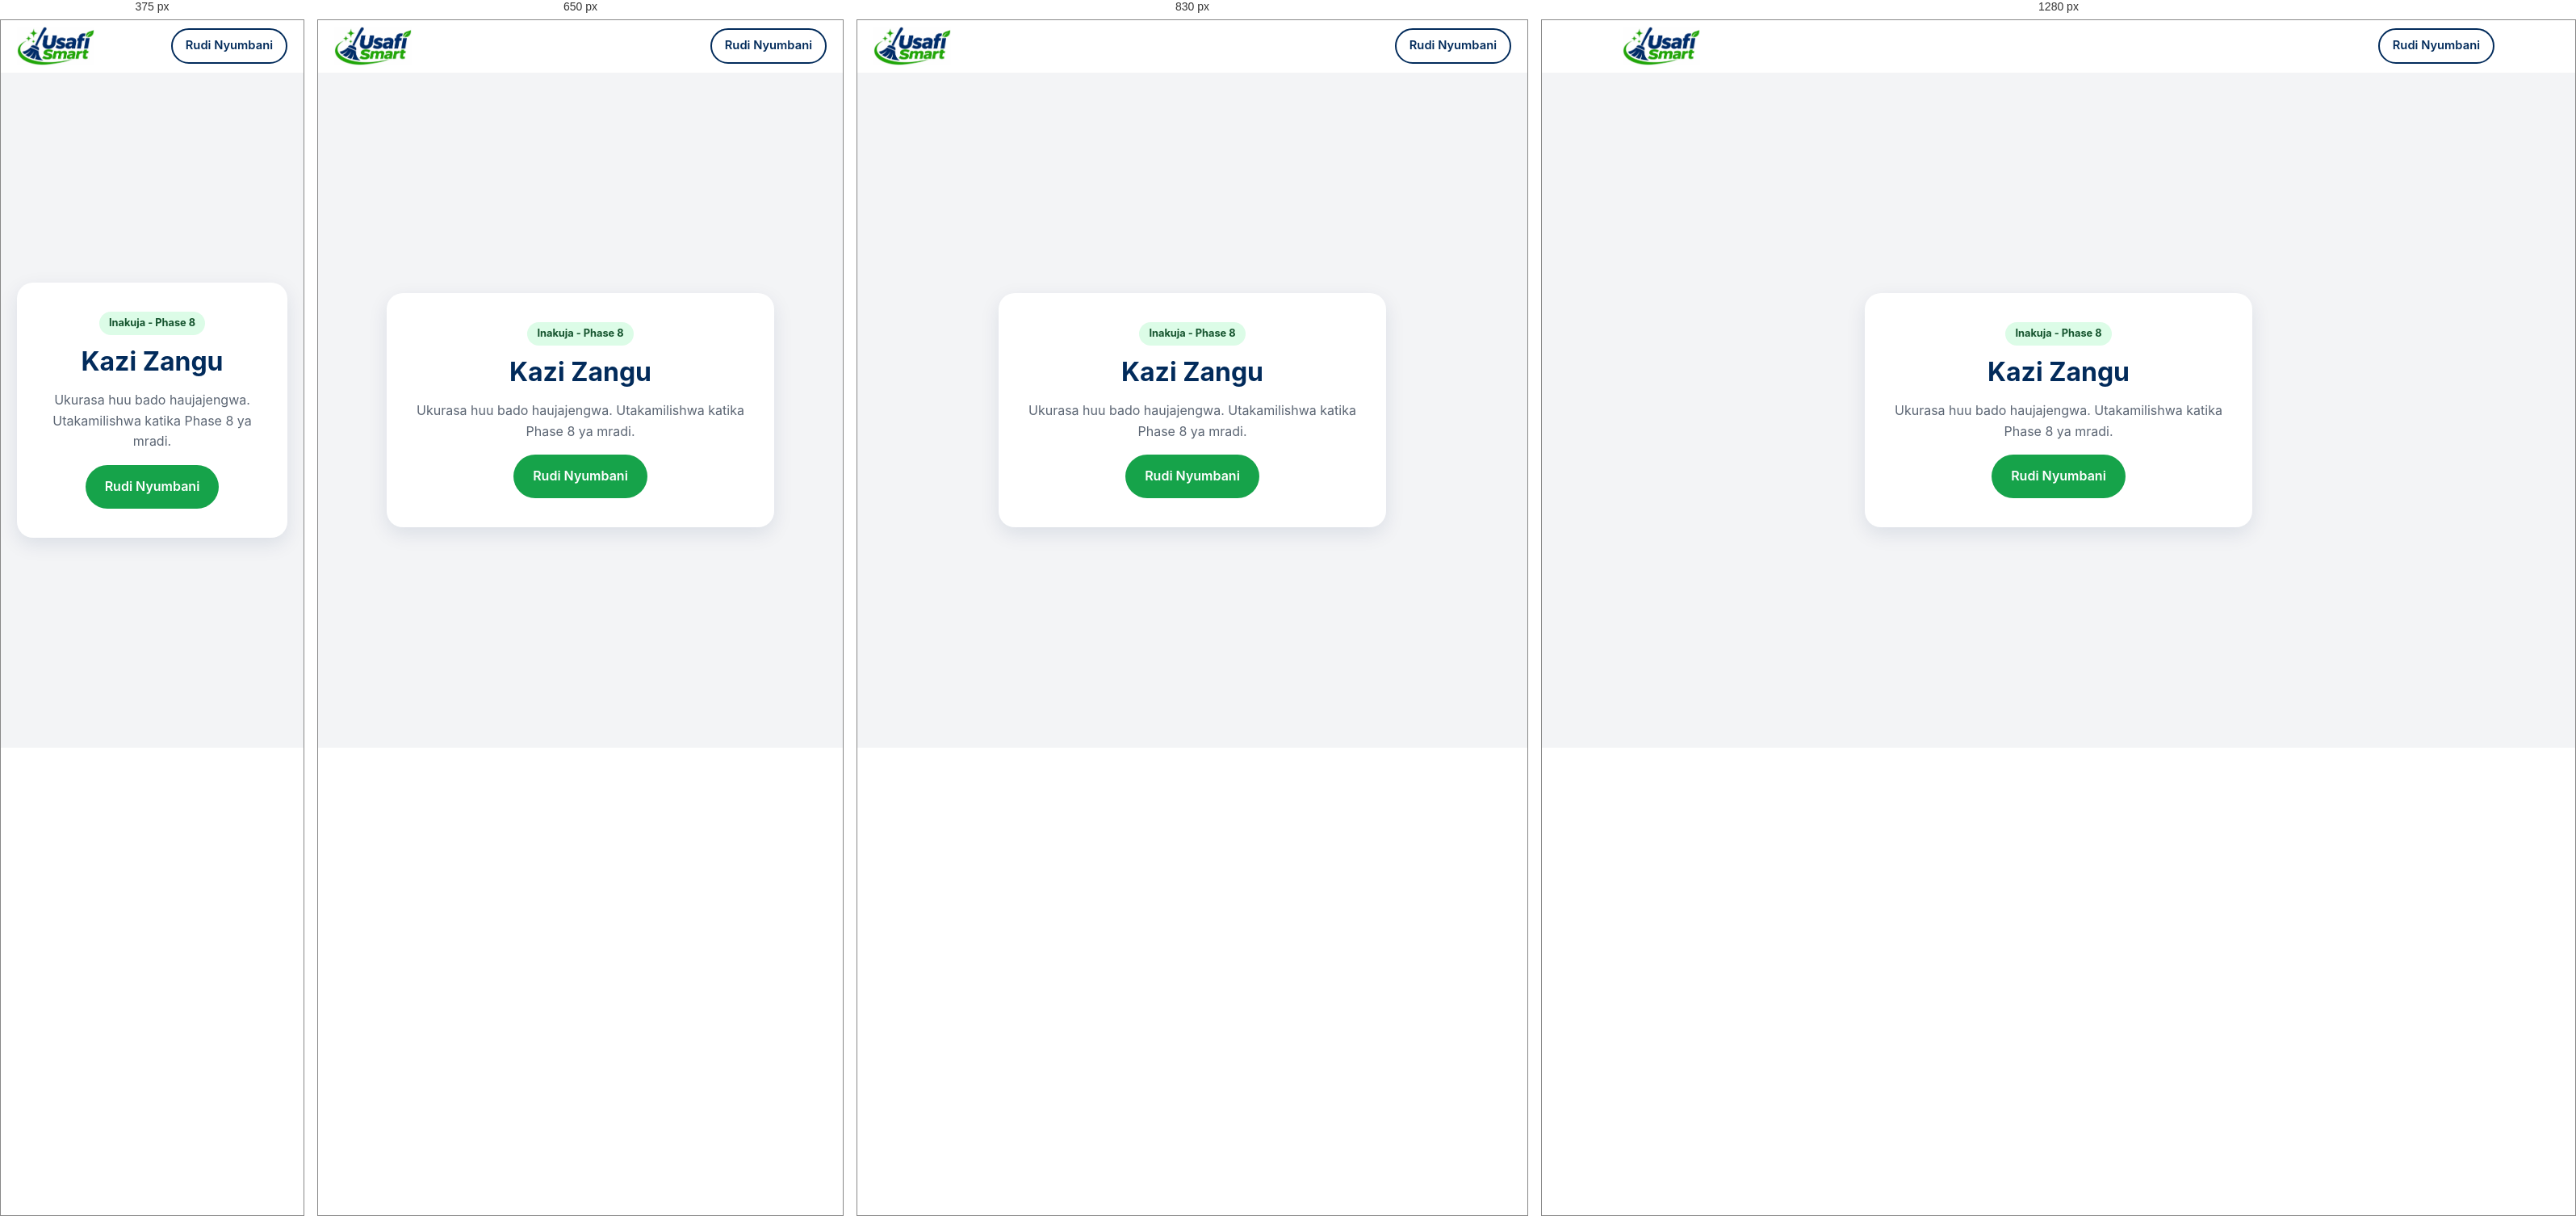
Rendered at 375 px, 650 px, 830 px and 1280 px, left to right.

<!-- file: jobs.html -->
<!DOCTYPE html>
<html lang="sw">
<head>
  <meta charset="UTF-8">
  <meta name="viewport" content="width=device-width, initial-scale=1, viewport-fit=cover">
  <title>Kazi Zangu | USAFI SMART</title>
  <meta name="robots" content="noindex">
  <meta name="theme-color" content="#022B5B">
  <link rel="icon" type="image/png" href="../assets/images/favicon.png">
  <link rel="stylesheet" href="../shared/styles.css">
</head>
<body>
  <header class="site-header">
    <div class="container nav">
      <a class="brand" href="../index.html" aria-label="USAFI SMART - Nyumbani">
        <img class="brand__logo" src="../assets/images/logo.png" alt="USAFI SMART" width="96" height="48">
      </a>
      <a class="btn btn--outline btn--sm" href="../index.html">Rudi Nyumbani</a>
    </div>
  </header>

  <main class="placeholder">
    <div class="placeholder__box">
      <span class="placeholder__badge">Inakuja - Phase 8</span>
      <h1>Kazi Zangu</h1>
      <p>Ukurasa huu bado haujajengwa. Utakamilishwa katika Phase 8 ya mradi.</p>
      <a class="btn btn--primary" href="../index.html">Rudi Nyumbani</a>
    </div>
  </main>
</body>
</html>


/* @media block from styles.css */
@media (min-width: 900px) {
  .nav__toggle { display: none; }
  .nav__menu {
    position: static;
    display: flex;
    flex-direction: row;
    align-items: center;
    gap: 28px;
    padding: 0;
    background: none;
    border: 0;
    box-shadow: none;
  }
  .nav__links { flex-direction: row; gap: 24px; }
  .nav__links a { padding: 6px 0; border: 0; }
  .nav__actions { flex-direction: row; margin: 0; }
}

/* @media block from styles.css */
@media (min-width: 900px) {
  .hero { padding: 88px 0; }
  .hero__inner { grid-template-columns: 1.2fr 0.8fr; gap: 56px; }
  .hero h1 { font-size: 3rem; }
}

/* @media block from styles.css */
@media (min-width: 560px) { .grid--services { grid-template-columns: repeat(2, 1fr); } }

/* @media block from styles.css */
@media (min-width: 900px) {
  .grid--services { grid-template-columns: repeat(3, 1fr); }
  .grid--2 { grid-template-columns: repeat(2, 1fr); }
}

/* @media block from styles.css */
@media (min-width: 760px) { .steps { grid-template-columns: repeat(3, 1fr); } }

/* @media block from styles.css */
@media (min-width: 760px) { .footer__grid { grid-template-columns: 1.4fr 1fr 1fr; } }

/* @media block from styles.css */
@media (min-width: 600px) { .form__row { grid-template-columns: 1fr 1fr; } }

/* @media block from styles.css */
@media (min-width: 700px) { .dash__grid { grid-template-columns: 1fr 1fr; } }

/* @media block from styles.css */
@media (max-width: 480px) {
  .nav:has(> span) .brand__name { display: none; }
}